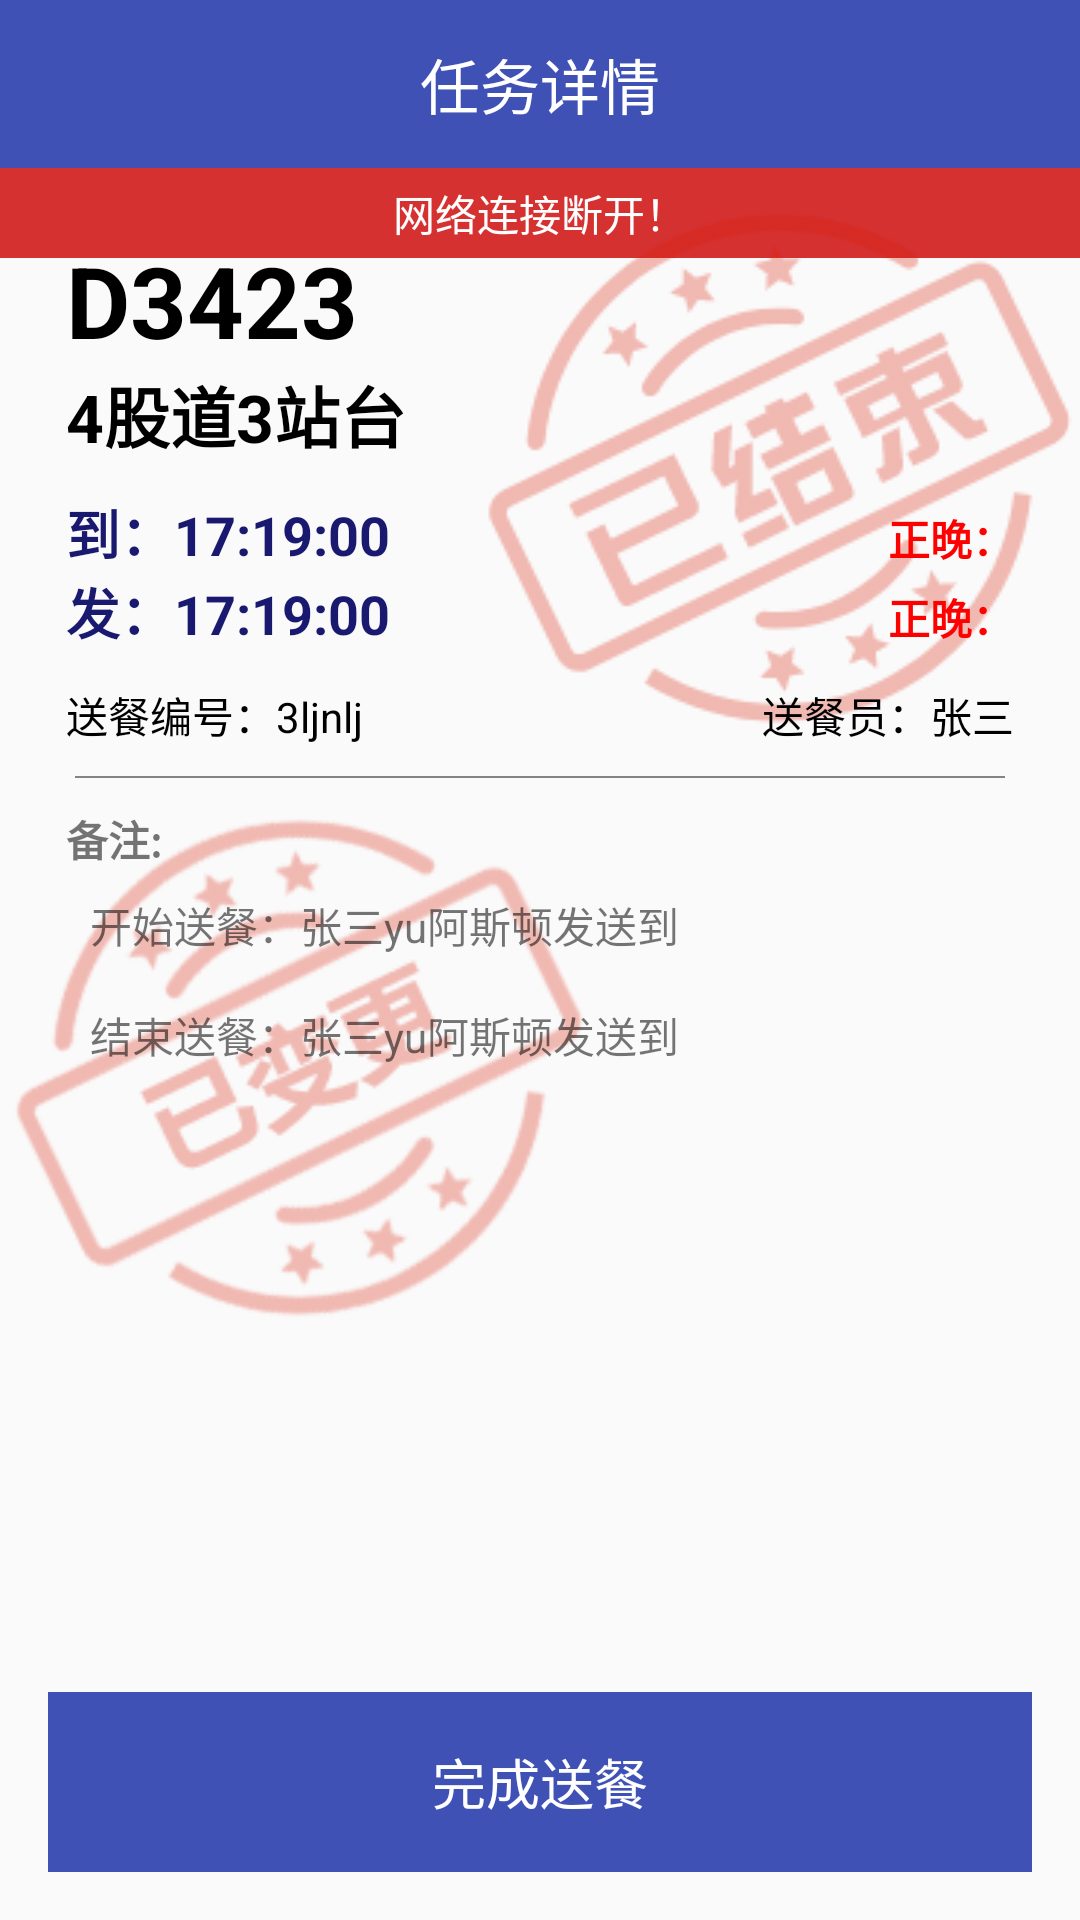

Layout XML and referenced resources for this Android screen:
<!-- AndroidManifest.xml: application theme AppTheme -->
<!-- res/layout/activity_task_detail.xml -->
<?xml version="1.0" encoding="utf-8"?>
<android.support.v4.widget.DrawerLayout xmlns:android="http://schemas.android.com/apk/res/android"
    xmlns:app="http://schemas.android.com/apk/res-auto"
    android:id="@+id/drawer_layout"
    android:layout_width="match_parent"
    android:layout_height="match_parent">

    <LinearLayout
        android:id="@+id/content_x"
        android:layout_width="match_parent"
        android:layout_height="match_parent"
        android:orientation="vertical">

        <android.support.v7.widget.Toolbar
            android:id="@+id/toolbar"
            android:layout_width="match_parent"
            android:layout_height="wrap_content"
            android:background="?attr/colorPrimary"
            android:minHeight="?attr/actionBarSize"
            app:popupTheme="@style/ToolbarPopupTheme"
            app:theme="@style/ToolbarTheme">

            <TextView
                android:id="@+id/toolbar_title"
                android:layout_width="wrap_content"
                android:layout_height="wrap_content"
                android:layout_gravity="center"
                android:text="@string/task_detail"
                android:textColor="@color/white"
                android:textSize="20sp" />
        </android.support.v7.widget.Toolbar>

        <Button
            android:id="@+id/network_d"
            android:layout_width="match_parent"
            android:layout_height="@dimen/networkBtnH"
            android:alpha="0.8"
            android:background="@android:color/holo_red_dark"
            android:text="网络连接断开！"
            android:textColor="@android:color/white" />
    </LinearLayout>

    <RelativeLayout
        android:layout_width="match_parent"
        android:layout_height="match_parent"
        android:layout_marginTop="?attr/actionBarSize">
        <ImageView
            android:id="@+id/state_changed_image"
            android:layout_width="200dp"
            android:layout_height="200dp"
            android:layout_marginTop="200dp"
            android:alpha="0.3"
            android:scaleType="fitXY"
            android:src="@drawable/seal_changed_red" />
        <ImageView
            android:id="@+id/state_finish_image"
            android:layout_width="200dp"
            android:layout_height="200dp"
            android:layout_alignParentEnd="true"
            android:layout_alignParentTop="true"
            android:alpha="0.3"
            android:scaleType="fitXY"
            android:src="@drawable/seal_finfsh_red" />

        <LinearLayout
            android:layout_width="match_parent"
            android:layout_height="match_parent"
            android:layout_alignParentStart="true"
            android:layout_alignParentTop="true"
            android:orientation="vertical"
            android:padding="22dp">

            <TextView
                android:id="@+id/trainNo"
                android:layout_width="wrap_content"
                android:layout_height="wrap_content"
                android:text="D3423"
                android:textColor="@color/black"
                android:textSize="33sp"
                android:textStyle="bold" />

            <TextView
                android:id="@+id/trackAndPlatform"
                android:layout_width="wrap_content"
                android:layout_height="wrap_content"
                android:layout_marginBottom="10dp"
                android:text="4股道3站台"
                android:textColor="@color/black"
                android:textSize="22sp"
                android:textStyle="bold" />

            
            <LinearLayout
                android:layout_width="match_parent"
                android:layout_height="wrap_content"
                android:layout_alignParentStart="true"
                android:layout_alignParentTop="true"
                android:orientation="horizontal">

                <TextView
                    android:id="@+id/arriveTime"
                    android:layout_width="wrap_content"
                    android:layout_height="wrap_content"
                    android:text="到：17:19:00"
                    android:textColor="@color/midnightblue"
                    android:textSize="18sp"
                    android:textStyle="bold" />

                <TextView
                    android:id="@+id/arriveLate"
                    android:layout_width="match_parent"
                    android:layout_height="wrap_content"
                    android:gravity="right"
                    android:textColor="@color/red"
                    android:text="正晚："
                    android:textStyle="bold" />

            </LinearLayout>

            
            <LinearLayout
                android:layout_width="match_parent"
                android:layout_height="wrap_content"
                android:layout_alignParentStart="true"
                android:layout_alignParentTop="true"
                android:orientation="horizontal">

                <TextView
                    android:id="@+id/leaveTime"
                    android:layout_width="wrap_content"
                    android:layout_height="wrap_content"
                    android:text="发：17:19:00"
                    android:textColor="@color/midnightblue"
                    android:textSize="18sp"
                    android:textStyle="bold" />

                <TextView
                    android:id="@+id/leaveLate"
                    android:layout_width="match_parent"
                    android:layout_height="wrap_content"
                    android:gravity="right"
                    android:textColor="@color/red"
                    android:text="正晚："
                    android:textStyle="bold" />

            </LinearLayout>

            <LinearLayout
                android:layout_width="match_parent"
                android:layout_height="wrap_content"
                android:layout_marginTop="11dp"
                android:layout_alignParentStart="true"
                android:layout_alignParentTop="true"
                android:orientation="horizontal">

                <TextView
                    android:id="@+id/taskId"
                    android:layout_width="wrap_content"
                    android:layout_height="wrap_content"
                    android:textColor="@color/black"
                    android:text="送餐编号：3ljnlj" />

                <TextView
                    android:id="@+id/sender"
                    android:layout_width="match_parent"
                    android:layout_height="wrap_content"
                    android:gravity="right"
                    android:textColor="@color/black"
                    android:text="送餐员：张三" />

            </LinearLayout>
            
            <View
                android:id="@+id/dotted_line"
                android:layout_width="match_parent"
                android:layout_height="0.5dp"
                android:layout_marginBottom="10dp"
                android:layout_marginLeft="3dp"
                android:layout_marginRight="3dp"
                android:layout_marginTop="10dp"
                android:background="@color/gray"
                android:layerType="software" />

            <LinearLayout
                android:layout_width="match_parent"
                android:layout_height="wrap_content"
                android:layout_alignParentStart="true"
                android:layout_alignParentTop="true"
                android:orientation="vertical">

                <TextView
                    android:layout_width="wrap_content"
                    android:layout_height="wrap_content"
                    android:text="备注:"
                    android:textStyle="bold" />

                <TextView
                    android:id="@+id/sendStartTime"
                    android:layout_width="match_parent"
                    android:layout_height="wrap_content"
                    android:gravity="left"
                    android:padding="8dp"
                    android:text="开始送餐：张三yu阿斯顿发送到" />
            <TextView
                    android:id="@+id/sendEndTime"
                    android:layout_width="match_parent"
                    android:layout_height="wrap_content"
                    android:gravity="left"
                    android:padding="8dp"
                    android:text="结束送餐：张三yu阿斯顿发送到" />

            </LinearLayout>

        </LinearLayout>

        
        <RelativeLayout xmlns:android="http://schemas.android.com/apk/res/android"
            android:layout_width="match_parent"
            android:layout_height="match_parent"
            android:layout_alignParentTop="true"
            android:layout_alignParentStart="true">

            <Button
                android:id="@+id/btn_end_action"
                android:layout_width="match_parent"
                android:layout_height="60dp"
                android:layout_alignParentBottom="true"
                android:layout_alignParentEnd="true"
                android:layout_alignParentStart="true"
                android:layout_margin="16dp"
                android:background="?attr/colorPrimary"
                android:text="完成送餐"
                android:textColor="@color/white"
                android:textSize="18sp" />
            <Button
                android:id="@+id/btn_start_action"
                android:layout_width="match_parent"
                android:layout_height="60dp"
                android:layout_alignParentBottom="true"
                android:layout_alignParentEnd="true"
                android:layout_alignParentStart="true"
                android:layout_margin="16dp"
                android:background="?attr/colorPrimary"
                android:text="开始送餐"
                android:visibility="gone"
                android:textColor="@color/white"
                android:textSize="18sp" />
        </RelativeLayout>
    </RelativeLayout>

</android.support.v4.widget.DrawerLayout>
<!-- resources referenced by this layout -->
<resources>
  <color name="black">#000000</color>
  <color name="gray">#808080</color>
  <color name="midnightblue">#191970</color>
  <color name="red">#FF0000</color>
  <color name="white">#FFFFFF</color>
  <dimen name="networkBtnH">30dip</dimen>
  <!-- drawable seal_changed_red: png bitmap (drawable, 48171 bytes) -->
  <!-- drawable seal_finfsh_red: png bitmap (drawable, 15898 bytes) -->
  <string name="task_detail">任务详情</string>
  <style name="ToolbarPopupTheme" parent="@style/ThemeOverlay.AppCompat">
          <item name="android:colorBackground">@color/colorPrimary</item>
      </style>
  <style name="ToolbarTheme" parent="@style/ThemeOverlay.AppCompat.ActionBar">
          <item name="actionMenuTextColor">@android:color/white</item>
      </style>
  <style name="AppTheme" parent="Theme.AppCompat.Light.NoActionBar">
          
          
          <item name="colorPrimary">@color/colorPrimary</item>
          
          <item name="colorPrimaryDark">@color/colorPrimaryDark</item>
          <item name="colorAccent">@color/colorAccent</item>
  
          
          <item name="android:textColorPrimary">@android:color/white</item>
  
          
          <item name="android:buttonStyle">@style/ButtonStyle</item>
  
          
          
          <item name="editTextColor">@color/black</item>
  
      </style>
  <color name="colorPrimary">#3F51B5</color>
  <color name="colorPrimaryDark">#303F9F</color>
  <color name="colorAccent">#FF4081</color>
  <style name="ButtonStyle" parent="@android:style/Widget.Button">
          
          <item name="android:textAlignment">center</item>
          <item name="android:textColor">@color/white</item>
          <item name="android:background">@drawable/button_shap</item>
      </style>
  <!-- drawable button_shap (drawable) -->
  <?xml version="1.0" encoding="utf-8"?>
  <shape xmlns:android="http://schemas.android.com/apk/res/android"
      android:shape="rectangle" >
  
      
      
          
          
       
      <solid android:color="?attr/colorPrimary" />
      
  
      
      
      <corners android:radius="6dip" />
  
      
      <padding
          android:bottom="10dp"
          android:left="22dp"
          android:right="22dp"
          android:top="10dp" />
  </shape>
  
  
      
          
          
      
  
  
  
      
      
      
      
      
      
          
          
          
              
              
              
      
  
  
</resources>
